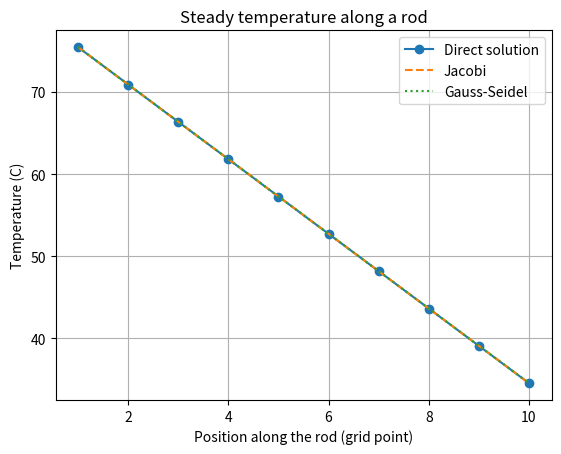

Python code for this plot:
# Task 8 (related case): Temperature along a metal rod with 10 interior points
# (left end held at 80 C, right end held at 30 C)
import numpy as np
import matplotlib.pyplot as plt

n = 10
A = 2 * np.eye(n) - np.eye(n, k=1) - np.eye(n, k=-1)
b = np.zeros(n)
b[0] = 80.0      # left boundary temperature
b[-1] = 30.0     # right boundary temperature

def jacobi(A, b, tol=1e-8, max_iter=5000):
    D = np.diag(A)
    R = A - np.diagflat(D)
    x = np.zeros_like(b)
    errors = []
    for _ in range(max_iter):
        x_new = (b - R @ x) / D
        error = np.linalg.norm(x_new - x, ord=np.inf)
        errors.append(error)
        if error < tol:
            return x_new, errors
        x = x_new
    return x, errors

def gauss_seidel(A, b, tol=1e-8, max_iter=5000):
    x = np.zeros_like(b)
    errors = []
    for _ in range(max_iter):
        old = x.copy()
        for i in range(len(b)):
            x[i] = (b[i] - A[i, :i] @ x[:i] - A[i, i+1:] @ old[i+1:]) / A[i, i]
        error = np.linalg.norm(x - old, ord=np.inf)
        errors.append(error)
        if error < tol:
            return x, errors
    return x, errors

x_j, err_j = jacobi(A, b)
x_gs, err_gs = gauss_seidel(A, b)
x_exact = np.linalg.solve(A, b)

print("Jacobi iterations:", len(err_j))
print("Gauss-Seidel iterations:", len(err_gs))
print("Direct solution:", np.round(x_exact, 3))
print("Max difference, Jacobi vs direct:", np.max(np.abs(x_j - x_exact)))

positions = np.arange(1, n + 1)
plt.plot(positions, x_exact, marker="o", label="Direct solution")
plt.plot(positions, x_j, linestyle="--", label="Jacobi")
plt.plot(positions, x_gs, linestyle=":", label="Gauss-Seidel")
plt.xlabel("Position along the rod (grid point)")
plt.ylabel("Temperature (C)")
plt.title("Steady temperature along a rod")
plt.legend()
plt.grid(True)
plt.show()
